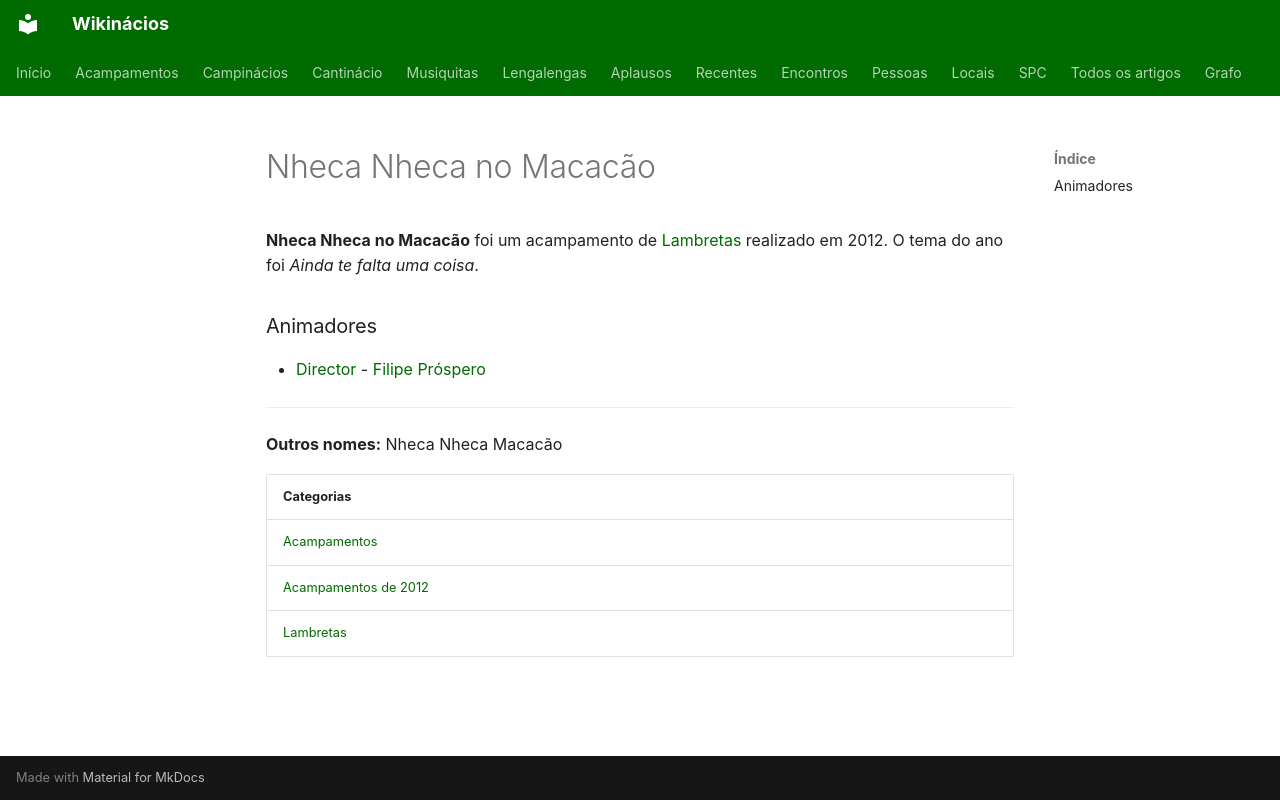

repository: neteinstein/Campinacios · page: Acampamentos/2012/Nheca Nheca no Macacão.html · generator: mkdocs

# Nheca Nheca no Macacão

**Nheca Nheca no Macacão** foi um acampamento de [Lambretas](../../Categorias/Lambretas.md) realizado em 2012. O tema do ano foi *Ainda te falta uma coisa*.

### Animadores

- [Director](../../Cargos/Director.md) - [Filipe Próspero](../../Pessoas/F/Filipe%20Pr%C3%B3spero.md)

---

**Outros nomes:** Nheca Nheca Macacão

| Categorias |
| --- |
| [Acampamentos](../../Categorias/Acampamentos.md) |
| [Acampamentos de 2012](../../Categorias/Acampamentos%20de%202012.md) |
| [Lambretas](../../Categorias/Lambretas.md) |
